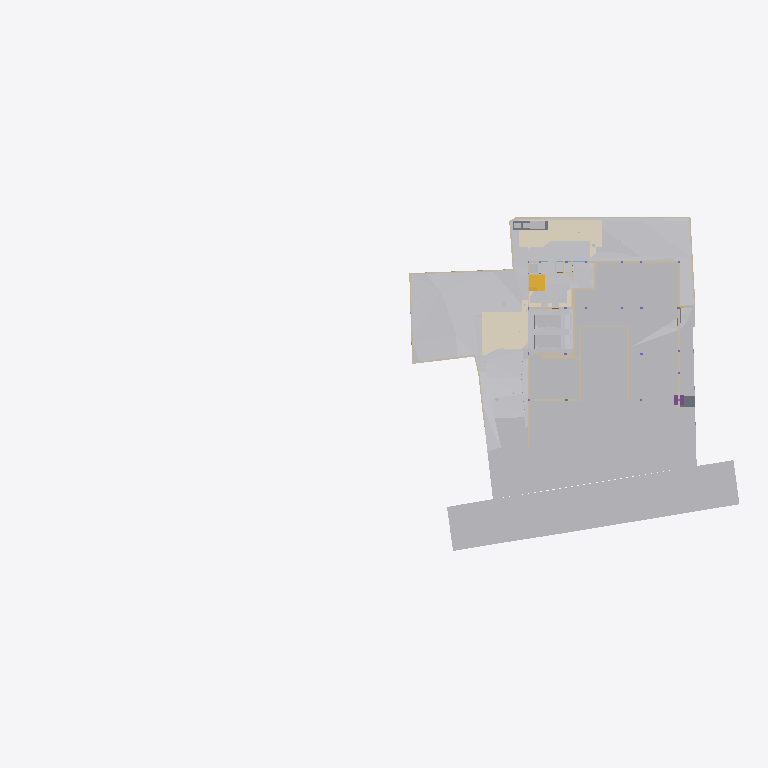
Plan cut of the same IFC building model at storey 'GF' (level -2.65 m, cut at -1.25 m), seen from above with north up, elements coloured by IFC class (only those large enough to see are counted): 32 other elements (light grey), 28 walls (beige), 6 coverings (cream), 2 slabs (grey), 2 stair flights (yellow), 1 footing (purple). Cut surfaces are drawn darker.
Extent 96.7 m × 45.5 m × 138.5 m (x, y, z). Storeys (12): Footing at -3.50 m; Site at -2.70 m; GF at -2.65 m; Electrical at 0.00 m; Plumbing at 0.00 m; FF Lvl at 0.00 m; Areacalc at 0.00 m; FF at 0.45 m; FF Lintel at 3.15 m; schedule at 3.50 m; SF at 3.65 m; Terrace at 5.00 m. Elements (1054): 133 IfcBeam, 98 IfcWall, 94 IfcCovering, 87 IfcSlab, 75 IfcSwitchingDevice, 72 IfcPipeSegment, 47 IfcLightFixture, 45 IfcColumn, 41 IfcDoor, 39 IfcFurniture, 36 IfcWindow, 31 IfcElectricDistributionBoard.

HEADER;
FILE_DESCRIPTION(('ViewDefinition [CoordinationView]'),'2;1');
FILE_NAME('Manilal.ifc','2025-08-20T19:01:11+05:30',(''),(''),'IfcOpenShell 0.8.3-post1','Bonsai 0.8.3-post1','');
FILE_SCHEMA(('IFC4X3'));
ENDSEC;
DATA;
#24581=IFCPROJECT('2TuuvCHJz54PsFPcraEbH$',$,'My Project',$,$,$,$,(#53,#354),#24580);
#35019=IFCSITE('0lpfVeOW52QfroqLYyHNY2',$,'My Site',$,$,#28,$,$,$,$,$,$,$,$);
#35435=IFCBUILDING('0MzaWOaS178x5FMqOflU3C',$,'My Building',$,$,#33,$,$,$,$,$,$);
#30840=IFCBUILDINGSTOREY('09kFoqoxrCvB1_fcEsMZsQ',$,'FF',$,$,#38,$,$,$,$);
#33791=IFCBUILDINGSTOREY('0zoFHJ9PnFW80M$mIVDQW3',$,'GF',$,$,#258,$,$,$,$);
#35436=IFCBUILDINGSTOREY('0MckaoTknA3edZMUNhTyAK',$,'SF',$,$,#6262,$,$,$,$);
#35437=IFCBUILDINGSTOREY('0DtUgpQ1b6nBmkLmvc_ehu',$,'FF Lintel',$,$,#3248,$,$,$,$);
#35438=IFCBUILDINGSTOREY('2nxT8wHGnDX9t8LjuK$yoz',$,'Footing',$,$,#16334,$,$,$,$);
#35439=IFCBUILDINGSTOREY('2JRfeNnUP7R92jcKtKmwj5',$,'Electrical',$,$,#5283,$,$,$,$);
#35440=IFCBUILDINGSTOREY('0fi$VcvNr0Zu6wnPuK6jDB',$,'Plumbing',$,$,#12883,$,$,$,$);
#35441=IFCBUILDINGSTOREY('0qJiDzySr4lhgisX7t8beM',$,'Site',$,$,#6749,$,$,$,$);
#35442=IFCBUILDINGSTOREY('33UZQ2TSvAg8IY4x5QCp2i',$,'schedule',$,$,#2336,$,$,$,$);
#35448=IFCBUILDINGSTOREY('3LpnsPikv4mRTBpfC3WQtx',$,'FF Lvl',$,$,#35447,$,$,$,$);
#35454=IFCBUILDINGSTOREY('2oUibsQsXAPxeAaTU5dGGW',$,'Terrace',$,$,#35453,$,$,$,$);
#35455=IFCBUILDINGSTOREY('3JrIAq4xL0avIQ8pEnV5X6',$,'Areacalc',$,$,#28105,$,$,$,$);
#6599=IFCGEOGRAPHICELEMENT('1mqx3WFMb0_xZzgY5_pKpf',$,'Site',$,$,#6441,#6598,$,.TERRAIN.);
#29425=IFCGEOGRAPHICELEMENT('20M0x6_hv1D8u5ftoKpVy3',$,'Road',$,$,#29400,#29424,$,.TERRAIN.);
#26244=IFCEARTHWORKSFILL('1xT4$PaqnDAhGXmfddmx$8',$,'Cube',$,$,#26223,#26243,$,.SLOPEFILL.);
#14006=IFCEARTHWORKSCUT('3NfQzW2p90kemh8IGcUxhf',$,'roader',$,$,#13849,#14005,$,.PAVEMENTMILLING.);
#20373=IFCEARTHWORKSCUT('2Q_BpVgoH5UP4ov3lAq_Nd',$,'Cut',$,$,#20358,#20372,$,.BASE_EXCAVATION.);
#19241=IFCEARTHWORKSFILL('1Znkwxu0n0meOY5Z$J5ocC',$,'New',$,$,#19208,#19240,$,.SLOPEFILL.);
#31012=IFCEARTHWORKSFILL('263qwxfur0Rg9ySw9RIZCG',$,'Cube',$,$,#30989,#31011,$,.SLOPEFILL.);
#20534=IFCEARTHWORKSCUT('1orBtrQ6r9QBXstUuMTyak',$,'Cut',$,$,#20521,#20533,$,.BASE_EXCAVATION.);
#31043=IFCEARTHWORKSFILL('3O_GobqT1E4v3eEFWom1zq',$,'Cube',$,$,#31017,#31042,$,.SLOPEFILL.);
#13800=IFCCOVERING('03Ox3hl4j9nvRXKoGSaXGU',$,'Covering',$,$,#13792,#13799,$,$);
#13787=IFCCOVERING('07ka7WgDv0nO2Dwi6RpJJI',$,'Covering',$,$,#13779,#13786,$,$);
#20459=IFCEARTHWORKSCUT('0lv4XU7zX8PPDYPdO7aOdg',$,'Cut',$,$,#20447,#20458,$,.BASE_EXCAVATION.);
#33545=IFCGEOGRAPHICELEMENT('3hzKcHmG15MBT$Lf89GHXN',$,'PureSite',$,$,#33382,#33544,$,.TERRAIN.);
#32789=IFCVEHICLE('0rzGDxo0H1CRYsT$ARQpVS',$,'Vehicle',$,$,#32766,#32788,$,$);
#32680=IFCVEHICLE('09kCGSf$LDBwv0agp2PRhM',$,'Vehicle',$,$,#32142,#32679,$,$);
#20318=IFCEARTHWORKSCUT('01J8VwQ8f08gmXDrlhIlzq',$,'Cut',$,$,#20304,#20317,$,.BASE_EXCAVATION.);
#20353=IFCEARTHWORKSCUT('3P_ZVV06j60u6$ptV0zgAt',$,'Cut',$,$,#20341,#20352,$,.BASE_EXCAVATION.);
#20634=IFCEARTHWORKSCUT('2CFy$zORXCoR3tq$xUvFLs',$,'Cut',$,$,#20623,#20633,$,.BASE_EXCAVATION.);
#20584=IFCEARTHWORKSCUT('3XBGdyU2D9MeN3q92cqay6',$,'Cut',$,$,#20572,#20583,$,.BASE_EXCAVATION.);
#20551=IFCEARTHWORKSCUT('3BmSG7kdb5efpA6FN0Vb4n',$,'Cut',$,$,#20539,#20550,$,.BASE_EXCAVATION.);
#7021=IFCWALL('3MfSYaOiTA4AjSKpPvRhyi',$,'Wall',$,$,#6992,#7020,$,$);
#20336=IFCEARTHWORKSCUT('1Tsuz9sRb3YODMAWko00m1',$,'Cut',$,$,#20323,#20335,$,.BASE_EXCAVATION.);
#20718=IFCEARTHWORKSCUT('1t$VJ4$o90evgf8hngEw3O',$,'Cut',$,$,#20706,#20717,$,.BASE_EXCAVATION.);
#19133=IFCWALL('114T1vweXAlwNxI9jVYoBS',$,'Wall',$,$,#19118,#19132,$,$);
#19093=IFCWALL('2BJjNEvBfCoeB82Dh_tGKG',$,'Wall',$,$,#19078,#19092,$,$);
#54007=IFCWALL('1GppCG6LrDywOQqWlDzPYg',$,'Wall',$,$,#53992,#54006,$,$);
#7158=IFCWALL('2UlyJbGOL47vem9W3W5T7b',$,'Wall',$,$,#7129,#7157,$,$);
#21829=IFCSLAB('2itx3SPYH1AO7A3qAvwhI1',$,'Slab',$,$,#21814,#21828,$,$);
#19393=IFCSTAIRFLIGHT('0QDG9AXQX0PgjOZTZBSSJQ',$,'StairFlight',$,$,#19253,#19392,$,12,11,0.183333337306976,0.150000005960464,.STRAIGHT.);
#19448=IFCSTAIRFLIGHT('0zdXW$cUL1CfQYZEU8WTCw',$,'StairFlight.001',$,$,#19398,#19447,$,5,4,0.181400012969971,0.100000001490116,.STRAIGHT.);
#97275=IFCSLAB('1MfmL7o_zCNBC0IUBanWLK',$,'Slab',$,$,#97338,#97300,$,$);
#7104=IFCWALL('1v3BeDslv3W8LfR3WiqTEd',$,'Wall',$,$,#7075,#7103,$,$);
#97316=IFCELECTRICGENERATOR('36HefGJ7L9rgSvL23FPt6f',$,'ElectricGenerator',$,$,#97353,#97325,$,$);
#20600=IFCEARTHWORKSCUT('3DH8AXGtr84A1S6fSLl6R5',$,'Cut',$,$,#20589,#20599,$,.BASE_EXCAVATION.);
#7124=IFCWALL('2oTy5UOG136OtM3IP_qiPs',$,'Wall',$,$,#7109,#7123,$,$);
#37091=IFCCOVERING('3M_IR1CND58RzQlgTXES$a',$,'Covering',$,$,#37079,#37090,$,$);
#25677=IFCWALL('1y9LlCFE1CCu1DMdS4hkit',$,'Wall',$,$,#25662,#25676,$,$);
#19013=IFCWALL('18Inp_KXrA6OH4xH0wBY6E',$,'Wall',$,$,#18998,#19012,$,$);
#24843=IFCWALL('1S$hEQf45Fc8bCexxSjiqx',$,'Wall',$,$,#24828,#24842,$,$);
#24763=IFCWALL('1blMx1j7D9ovLtEALIdSvE',$,'Wall',$,$,#24748,#24762,$,$);
#24863=IFCWALL('13fKND$mT52eNv5H8E3Oyf',$,'Wall',$,$,#24848,#24862,$,$);
#20499=IFCEARTHWORKSCUT('08D7EzEO5EDf77PNZj4fIk',$,'Cut',$,$,#20482,#20498,$,.BASE_EXCAVATION.);
#7055=IFCWALL('2Y2Bm57Cb8Exxz7st0aRUc',$,'Wall',$,$,#7026,#7054,$,$);
#24783=IFCWALL('1Hh0bwoXvFTPbHjl4Uoh10',$,'Wall',$,$,#24768,#24782,$,$);
#4798=IFCTRANSPORTELEMENT('1lIwF9RXDBlxGhBHYvHlMS',$,'TransportElement',$,$,#4775,#4797,$,$);
#20567=IFCEARTHWORKSCUT('16FET8TSj1cgzvcEgIN4wr',$,'Cut',$,$,#20556,#20566,$,.BASE_EXCAVATION.);
#20650=IFCEARTHWORKSCUT('117L2eAFbDcAQX$djQoJMP',$,'Cut',$,$,#20639,#20649,$,.BASE_EXCAVATION.);
#21583=IFCFOOTING('3F2CoRQmH7HQLQ2nJJUxbH',$,'Footing',$,$,#21574,#21582,$,$);
#7968=IFCFURNITURE('2eCSdMrzH5F8FKRq_Kat7X',$,'Furniture',$,$,#7927,#7967,$,$);
#23834=IFCWALL('2y7B0WsOvCxODdGZKi1Z$T',$,'Wall',$,$,#23819,#23833,$,$);
#17523=IFCWALL('0J9S4Srlb1MOsgNvH90_Ni',$,'Wall',$,$,#17508,#17522,$,$);
#6852=IFCWALL('10l$0x7lzBbBMMGF1qxI0s',$,'Wall',$,$,#6830,#6851,$,$);
#326=IFCCOVERING('27txxw6h131AM6UMtb2w5p',$,'Covering',$,$,#314,#325,$,$);
#6886=IFCWALL('10RvTK_K97Xg3Zon6pJwxP',$,'Wall',$,$,#6857,#6885,$,$);
#37114=IFCCOVERING('0MEfGn_p91mgQnywAbL9$E',$,'Covering',$,$,#37102,#37113,$,$);
#20390=IFCEARTHWORKSCUT('1$p4eSUvT2WBuIfwXj1KUy',$,'Cut',$,$,#20378,#20389,$,.BASE_EXCAVATION.);
#23801=IFCWALL('2b3PW_qXrFKeU5$CuA$$$b',$,'Wall',$,$,#23786,#23800,$,$);
#20442=IFCEARTHWORKSCUT('3KiEpGBc11ZuQOzkAXEcMN',$,'Cut',$,$,#20431,#20441,$,.BASE_EXCAVATION.);
#309=IFCCOVERING('3erdxtYOTF6hsIy9z_3VeT',$,'Covering',$,$,#297,#308,$,$);
#24202=IFCWALL('1G4jfeXKvE59YRcJgx4ymf',$,'Wall',$,$,#24187,#24201,$,$);
#19153=IFCWALL('0HbzCx_IT6qhHcuZYa$tLV',$,'Wall',$,$,#19138,#19152,$,$);
#24823=IFCWALL('1L3aCByCT2RR$DiJTF12wq',$,'Wall',$,$,#24808,#24822,$,$);
#17638=IFCWALL('2U66_ERPrD$A$2PTOc1bPA',$,'Wall',$,$,#17623,#17637,$,$);
#17543=IFCWALL('1skRZA3gDArPLyHJ1xBWOA',$,'Wall',$,$,#17528,#17542,$,$);
#24426=IFCWALL('3i48sjq8T0IPkngbd_9vma',$,'Wall',$,$,#24411,#24425,$,$);
#20299=IFCEARTHWORKSCUT('2IfjuX05L3Q9F73mkLJFNM',$,'Cut',$,$,#20288,#20298,$,.BASE_EXCAVATION.);
#14121=IFCUNITARYEQUIPMENT('1P6lCedvD5Xger8vGxUADY',$,'UnitaryEquipment',$,$,#97343,#14120,$,$);
#14135=IFCUNITARYEQUIPMENT('0HCdZ8P3P4TOU$eGOCNYuA',$,'UnitaryEquipment',$,$,#97348,#14134,$,$);
#24743=IFCWALL('38WQRDURv5TO82m6jFrGGv',$,'Wall',$,$,#24728,#24742,$,$);
#24651=IFCWALL('15wsNTS6L51xF_S_YY2vpP',$,'Wall',$,$,#24636,#24650,$,$);
#17603=IFCWALL('0NXfgi9BT5$x6dqiz38cKQ',$,'Wall',$,$,#17588,#17602,$,$);
ENDSEC;
